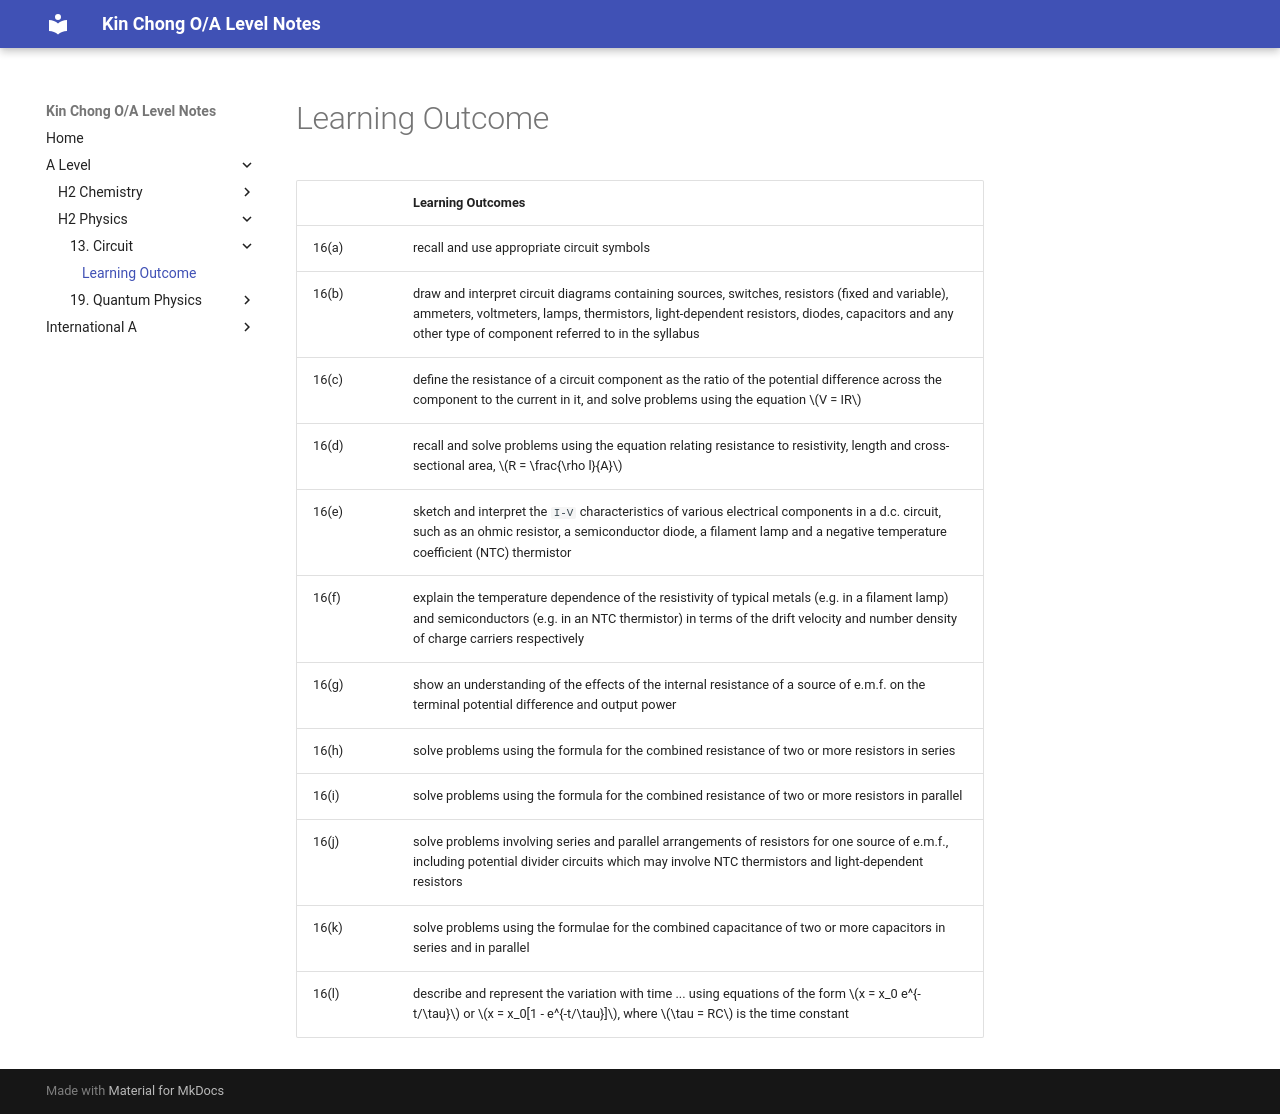

repository: wkc75/Wong_Kin_Chong_O-A_level_notes · page: a-level/h2-physics/circuit/learning-outcome/index.html · generator: mkdocs

|       | Learning Outcomes                                                                                                                                                                                                                                     |
| ----- | ----------------------------------------------------------------------------------------------------------------------------------------------------------------------------------------------------------------------------------------------------- |
| 16(a) | recall and use appropriate circuit symbols                                                                                                                                                                                                            |
| 16(b) | draw and interpret circuit diagrams containing sources, switches, resistors (fixed and variable), ammeters, voltmeters, lamps, thermistors, light-dependent resistors, diodes, capacitors and any other type of component referred to in the syllabus |
| 16(c) | define the resistance of a circuit component as the ratio of the potential difference across the component to the current in it, and solve problems using the equation $V = IR$                                                                       |
| 16(d) | recall and solve problems using the equation relating resistance to resistivity, length and cross-sectional area, $R = \frac{\rho l}{A}$                                                                                                              |
| 16(e) | sketch and interpret the `I-V` characteristics of various electrical components in a d.c. circuit, such as an ohmic resistor, a semiconductor diode, a filament lamp and a negative temperature coefficient (NTC) thermistor                          |
| 16(f) | explain the temperature dependence of the resistivity of typical metals (e.g. in a filament lamp) and semiconductors (e.g. in an NTC thermistor) in terms of the drift velocity and number density of charge carriers respectively                    |
| 16(g) | show an understanding of the effects of the internal resistance of a source of e.m.f. on the terminal potential difference and output power                                                                                                           |
| 16(h) | solve problems using the formula for the combined resistance of two or more resistors in series                                                                                                                                                       |
| 16(i) | solve problems using the formula for the combined resistance of two or more resistors in parallel                                                                                                                                                     |
| 16(j) | solve problems involving series and parallel arrangements of resistors for one source of e.m.f., including potential divider circuits which may involve NTC thermistors and light-dependent resistors                                                 |
| 16(k) | solve problems using the formulae for the combined capacitance of two or more capacitors in series and in parallel                                                                                                                                    |
| 16(l) | describe and represent the variation with time ... using equations of the form $x = x_0 e^{-t/\tau}$ or $x = x_0[1 - e^{-t/\tau}]$, where $\tau = RC$ is the time constant                                                                            |
